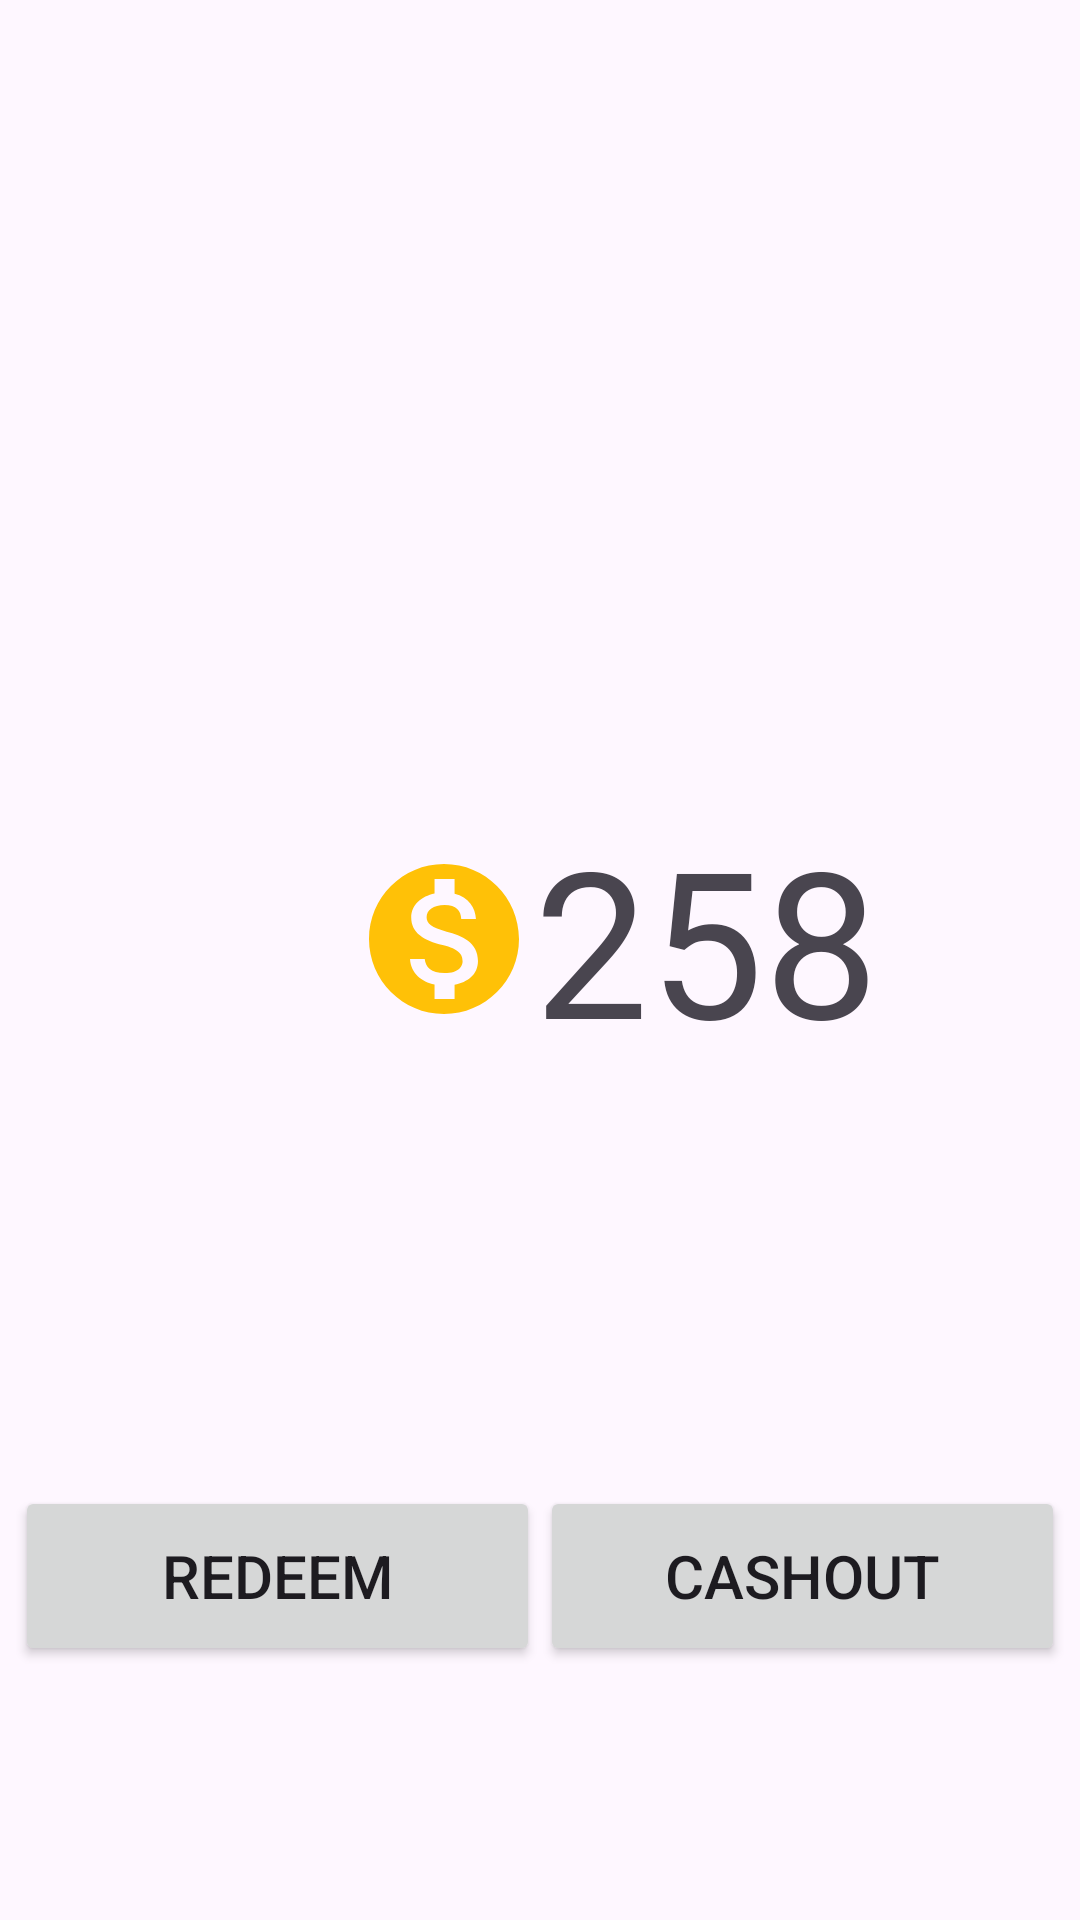

Produce the Android XML layout that renders to this screen, including the resource entries it uses.
<!-- AndroidManifest.xml: application theme Theme.Androserv2 -->
<!-- res/layout/fragment_redeem.xml -->
<?xml version="1.0" encoding="utf-8"?>
<androidx.constraintlayout.widget.ConstraintLayout xmlns:android="http://schemas.android.com/apk/res/android"
    xmlns:app="http://schemas.android.com/apk/res-auto"
    xmlns:tools="http://schemas.android.com/tools"
    android:layout_width="match_parent"
    android:layout_height="match_parent"
    tools:context=".RedeemFragment">


    <ImageView
        android:id="@+id/imageView"
        android:layout_width="wrap_content"
        android:layout_height="wrap_content"
        android:layout_marginBottom="428dp"
        android:scaleType="fitXY"
        android:src="@drawable/top_background"
        app:layout_constraintBottom_toBottomOf="parent"
        app:layout_constraintEnd_toEndOf="parent"
        app:layout_constraintHorizontal_bias="1.0"
        app:layout_constraintStart_toStartOf="parent"
        app:layout_constraintTop_toTopOf="parent"
        app:layout_constraintVertical_bias="1.0" />

    <ImageView
        android:id="@+id/imageView2"
        android:layout_width="150dp"
        android:layout_height="150dp"
        android:src="@drawable/profile"
        app:layout_constraintBottom_toBottomOf="@+id/imageView"
        app:layout_constraintEnd_toEndOf="@+id/imageView"
        app:layout_constraintHorizontal_bias="0.497"
        app:layout_constraintStart_toStartOf="@+id/imageView"
        app:layout_constraintTop_toTopOf="@+id/imageView" />

    <TextView
        android:id="@+id/textView4"
        android:layout_width="wrap_content"
        android:layout_height="wrap_content"
        android:layout_marginBottom="8dp"
        android:text="xyz@gmail.com"
        android:textColor="@color/white"
        android:textSize="20dp"
        app:layout_constraintBottom_toBottomOf="@+id/imageView"
        app:layout_constraintEnd_toEndOf="parent"
        app:layout_constraintStart_toStartOf="parent"
        app:layout_constraintTop_toBottomOf="@+id/imageView2" />

    <LinearLayout
        android:id="@+id/linearLayout3"
        android:layout_width="409dp"
        android:layout_height="200dp"
        android:layout_marginStart="1dp"
        android:layout_marginTop="1dp"
        android:layout_marginEnd="1dp"
        android:layout_marginBottom="50dp"
        android:gravity="center"
        android:orientation="horizontal"
        app:layout_constraintBottom_toBottomOf="parent"
        app:layout_constraintEnd_toEndOf="parent"
        app:layout_constraintHorizontal_bias="0.0"
        app:layout_constraintStart_toStartOf="parent"
        app:layout_constraintTop_toBottomOf="@+id/imageView"
        app:layout_constraintVertical_bias="0.0">

        <TextView

            android:layout_width="wrap_content"
            android:layout_height="wrap_content"


            android:drawableLeft="@drawable/baseline_monetization_on_24"


            ></TextView>


        <TextView

            android:layout_width="wrap_content"
            android:layout_height="wrap_content"

            android:text="258"

            android:textSize="68dp"></TextView>


    </LinearLayout>

    <LinearLayout
        android:layout_width="350dp"
        android:layout_height="225dp"
        android:layout_marginStart="32dp"
        android:layout_marginEnd="32dp"
        android:gravity="center"
        android:orientation="horizontal"
        app:layout_constraintEnd_toEndOf="parent"
        app:layout_constraintStart_toStartOf="parent"
        app:layout_constraintTop_toBottomOf="@+id/linearLayout3">

        <Button
            android:id="@+id/button6"
            android:layout_width="match_parent"
            android:layout_height="60dp"
            android:layout_weight="1"
            android:text="Redeem"
            android:textSize="20sp" />

        <Button
            android:id="@+id/button7"
            android:layout_width="match_parent"
            android:layout_height="60dp"
            android:layout_weight="1"
            android:text="Cashout"
            android:textSize="20sp" />
    </LinearLayout>
</androidx.constraintlayout.widget.ConstraintLayout>
<!-- resources referenced by this layout -->
<resources>
  <color name="white">#FFFFFFFF</color>
  <!-- drawable baseline_monetization_on_24 (drawable) -->
  <vector android:height="60dp" android:tint="#FFC107"
      android:viewportHeight="24" android:viewportWidth="24"
      android:width="60dp" xmlns:android="http://schemas.android.com/apk/res/android">
      <path android:fillColor="@android:color/white" android:pathData="M12,2C6.48,2 2,6.48 2,12s4.48,10 10,10 10,-4.48 10,-10S17.52,2 12,2zM13.41,18.09L13.41,20h-2.67v-1.93c-1.71,-0.36 -3.16,-1.46 -3.27,-3.4h1.96c0.1,1.05 0.82,1.87 2.65,1.87 1.96,0 2.4,-0.98 2.4,-1.59 0,-0.83 -0.44,-1.61 -2.67,-2.14 -2.48,-0.6 -4.18,-1.62 -4.18,-3.67 0,-1.72 1.39,-2.84 3.11,-3.21L10.74,4h2.67v1.95c1.86,0.45 2.79,1.86 2.85,3.39L14.3,9.34c-0.05,-1.11 -0.64,-1.87 -2.22,-1.87 -1.5,0 -2.4,0.68 -2.4,1.64 0,0.84 0.65,1.39 2.67,1.91s4.18,1.39 4.18,3.91c-0.01,1.83 -1.38,2.83 -3.12,3.16z"/>
  </vector>
  <style name="Theme.Androserv2" parent="Base.Theme.Androserv2" />
  <style name="Base.Theme.Androserv2" parent="Theme.Material3.DayNight.NoActionBar">
          
          
      </style>
</resources>
